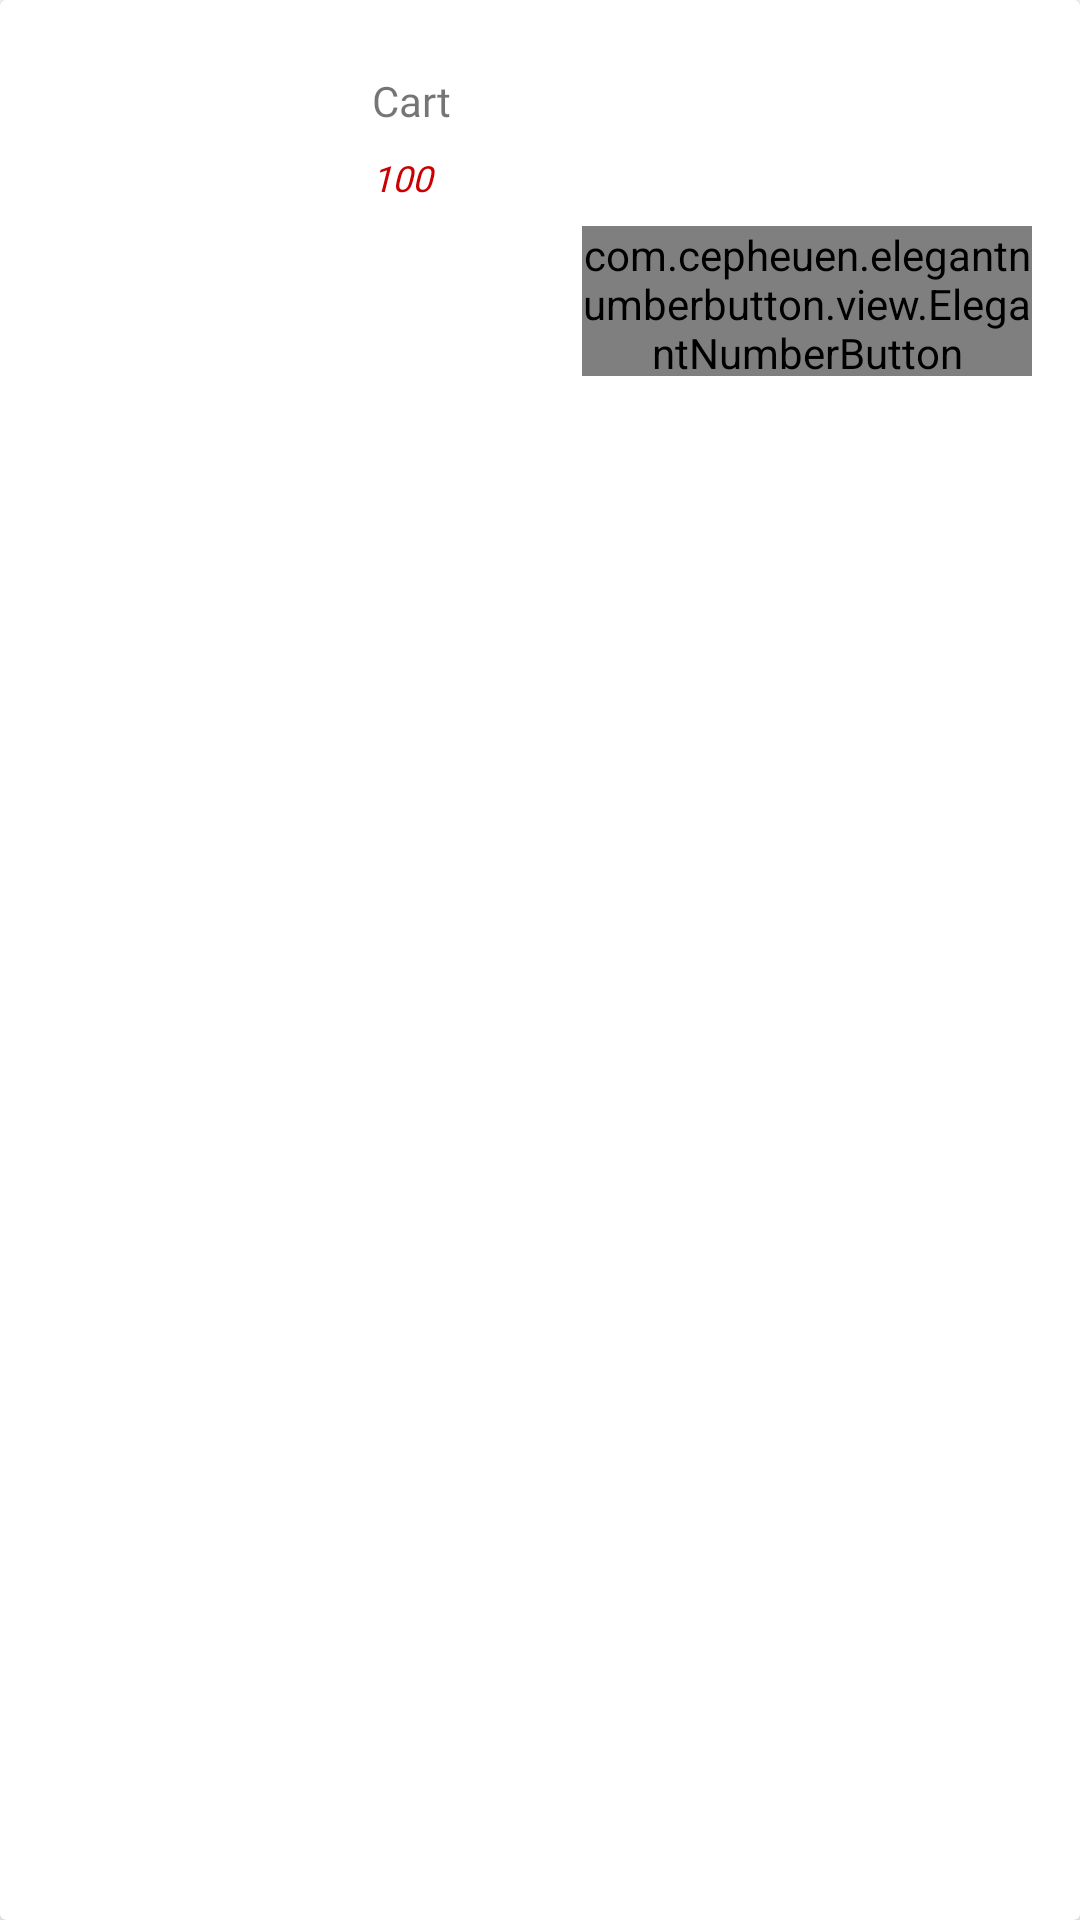

This screen was rendered from an Android layout file. Write that file and the resources it references.
<!-- AndroidManifest.xml: application theme AppTheme -->
<!-- res/layout/layout_cart_item.xml -->
<?xml version="1.0" encoding="utf-8"?>
<androidx.cardview.widget.CardView xmlns:android="http://schemas.android.com/apk/res/android"
    android:orientation="vertical"
    android:layout_width="match_parent"
    android:layout_height="wrap_content"
    xmlns:app="http://schemas.android.com/apk/res-auto">

    <LinearLayout
        android:padding="16sp"
        android:orientation="horizontal"
        android:layout_width="match_parent"
        android:layout_height="wrap_content">

        <ImageView
            android:id="@+id/img_cart"
            android:layout_width="100dp"
            android:layout_height="100dp"
            android:scaleType="fitXY"/>

        <LinearLayout
            android:orientation="vertical"
            android:layout_width="match_parent"
            android:layout_height="wrap_content">

            <LinearLayout
                android:orientation="vertical"
                android:layout_width="match_parent"
                android:layout_height="wrap_content">

                <TextView
                    android:id="@+id/txt_food_name"
                    android:text="Cart"
                    android:fontFamily="@font/brandon_medium"
                    android:layout_width="match_parent"
                    android:layout_height="wrap_content"
                    android:layout_marginStart="8dp"
                    android:layout_marginTop="8dp"
                    android:layout_marginEnd="8dp"
                    android:textSize="14sp"/>

                <TextView
                    android:id="@+id/txt_food_price"
                    android:text="100"
                    android:fontFamily="@font/brandon_medium"
                    android:layout_width="match_parent"
                    android:layout_height="wrap_content"
                    android:layout_marginStart="8dp"
                    android:layout_marginTop="8dp"
                    android:layout_marginEnd="8dp"
                    android:textSize="12sp"
                    android:textStyle="italic"
                    android:textColor="@android:color/holo_red_dark"/>


            </LinearLayout>

            <com.cepheuen.elegantnumberbutton.view.ElegantNumberButton
                android:id="@+id/number_button"
                android:layout_gravity="right"
                android:layout_width="150dp"
                android:layout_height="50dp"
                android:layout_marginBottom="8dp"
                android:layout_marginLeft="8dp"
                android:layout_marginTop="8dp"
                app:backGroundColor="@color/colorAccent"
                app:finalNumber="20"
                app:initialNumber="1"
                app:textColor="@android:color/white"
                app:textSize="8sp"/>

        </LinearLayout>


    </LinearLayout>

</androidx.cardview.widget.CardView>
<!-- resources referenced by this layout -->
<resources>
  <color name="colorAccent">#D81B60</color>
  <style name="AppTheme" parent="Theme.MaterialComponents.Light.NoActionBar">
          
          <item name="colorPrimary">@color/colorPrimary</item>
          <item name="colorPrimaryDark">@color/colorPrimaryDark</item>
          <item name="colorAccent">@color/colorAccent</item>
      </style>
  <color name="colorPrimary">#008577</color>
  <color name="colorPrimaryDark">#039BE5</color>
</resources>
